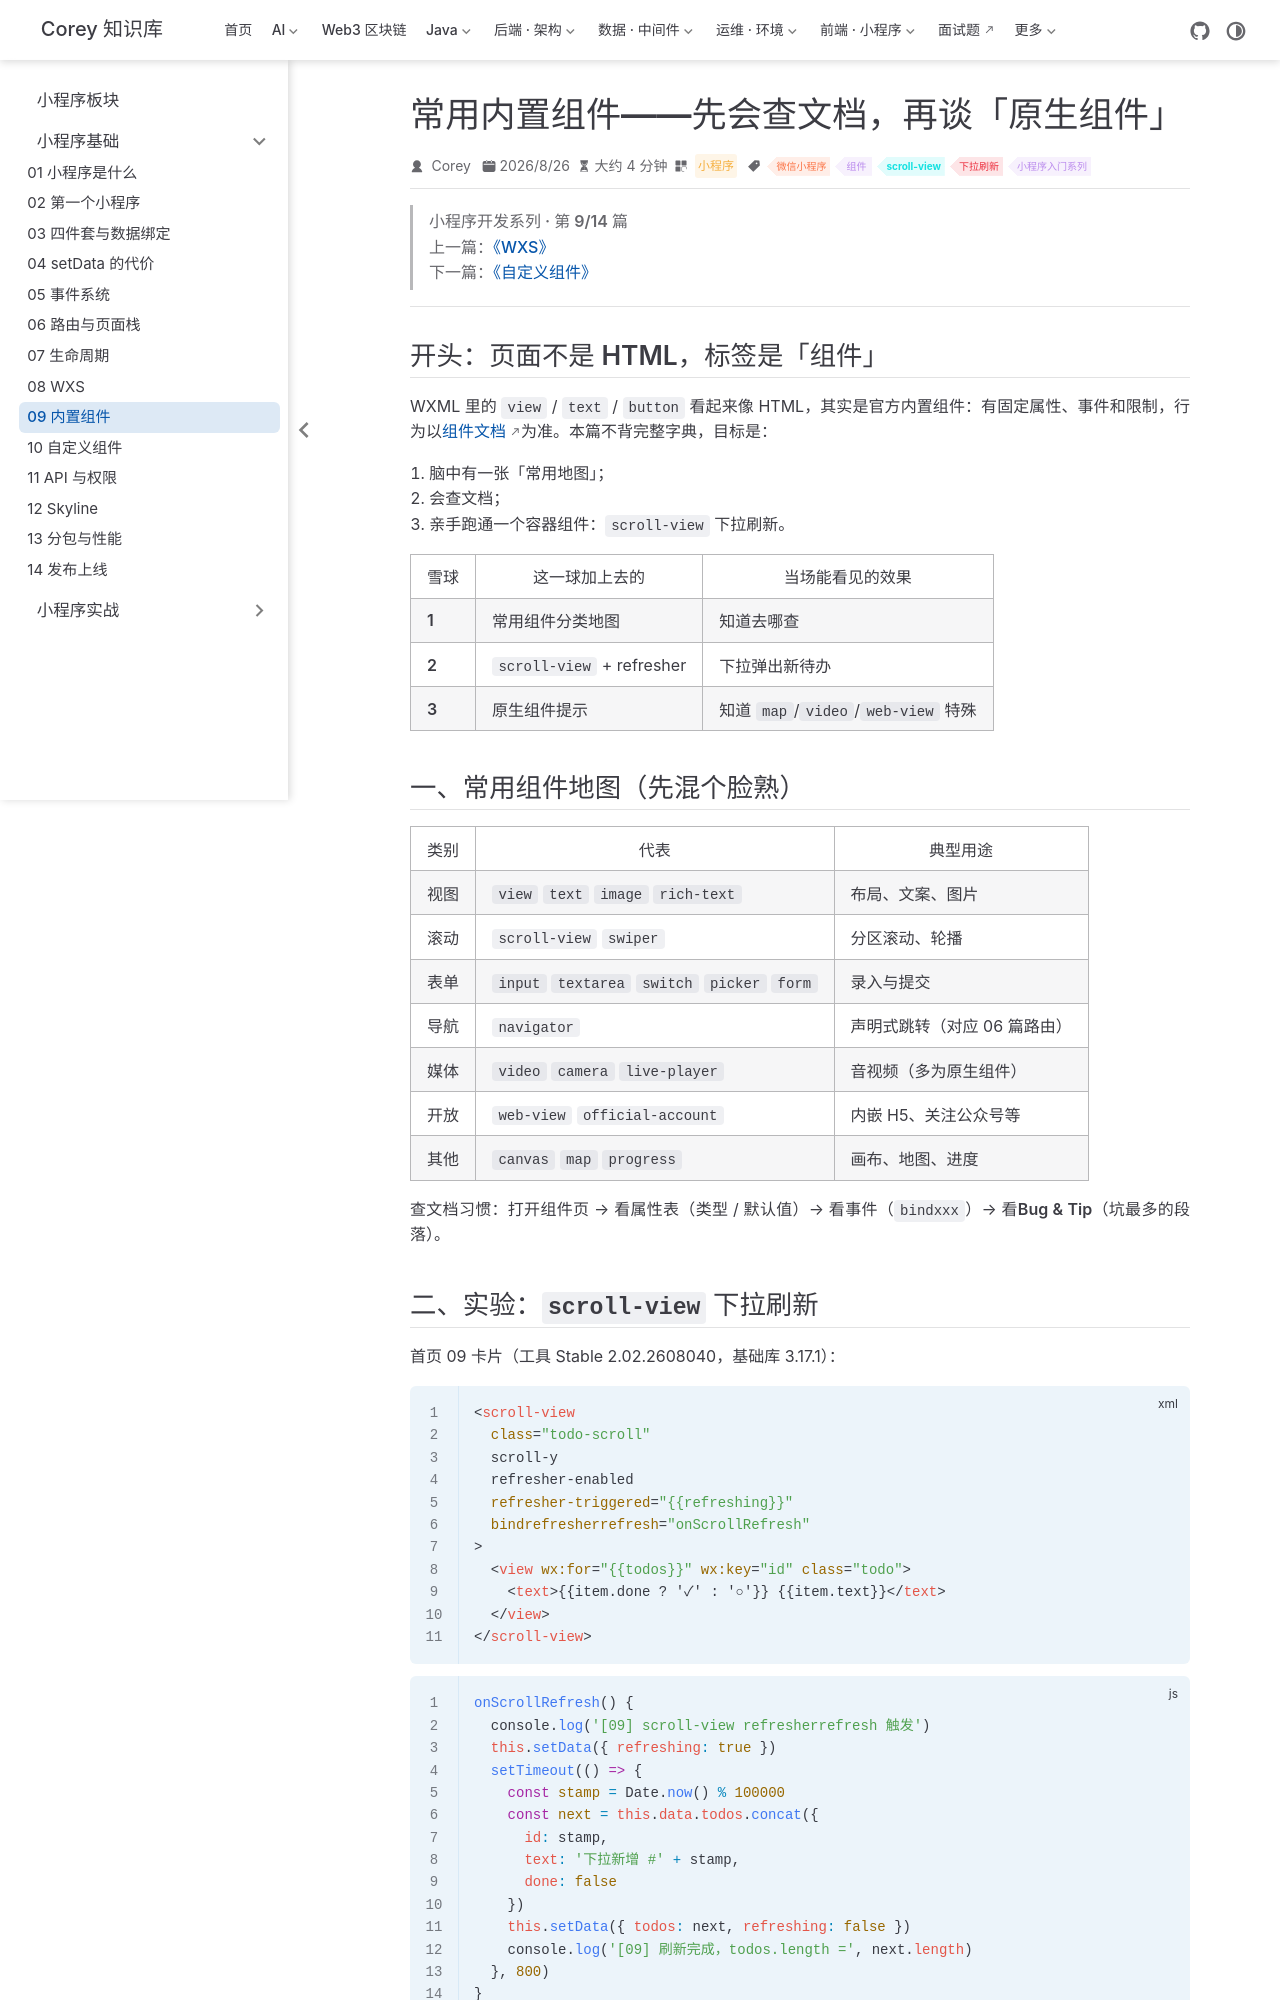

repository: code-corey/code-corey.github.io · page: 微信小程序/basics/mp-09-builtin-components.html · generator: jekyll

---
title: 常用内置组件——先会查文档，再谈「原生组件」
sidebarGroup: 小程序基础
shortTitle: 09 内置组件
order: 9
date: 2026-08-26T00:00:00.000Z
category: 小程序
tag:
  - 微信小程序
  - 组件
  - scroll-view
  - 下拉刷新
  - 小程序入门系列
description: 小程序页面由官方内置组件搭成。本篇给一张常用组件地图，并用 scroll-view 下拉刷新的真实日志，说明「容器组件」怎么接事件；顺带提原生组件与同层渲染，避免踩 web-view / 地图类坑。
---

> **小程序开发系列 · 第 9/14 篇**  
> 上一篇：[《WXS》](/微信小程序/basics/mp-08-wxs)  
> 下一篇：[《自定义组件》](/微信小程序/basics/mp-10-custom-components)

---

## 开头：页面不是 HTML，标签是「组件」

WXML 里的 `view` / `text` / `button` 看起来像 HTML，其实是**官方内置组件**：有固定属性、事件和限制，行为以[组件文档](https://developers.weixin.qq.com/miniprogram/dev/component/)为准。本篇不背完整字典，目标是：

1. 脑中有一张「常用地图」；
2. 会查文档；
3. 亲手跑通一个容器组件：`scroll-view` 下拉刷新。

| 雪球 | 这一球加上去的 | 当场能看见的效果 |
|------|----------------|------------------|
| **1** | 常用组件分类地图 | 知道去哪查 |
| **2** | `scroll-view` + refresher | 下拉弹出新待办 |
| **3** | 原生组件提示 | 知道 `map`/`video`/`web-view` 特殊 |

## 一、常用组件地图（先混个脸熟）

| 类别 | 代表 | 典型用途 |
|------|------|----------|
| 视图 | `view` `text` `image` `rich-text` | 布局、文案、图片 |
| 滚动 | `scroll-view` `swiper` | 分区滚动、轮播 |
| 表单 | `input` `textarea` `switch` `picker` `form` | 录入与提交 |
| 导航 | `navigator` | 声明式跳转（对应 06 篇路由） |
| 媒体 | `video` `camera` `live-player` | 音视频（多为原生组件） |
| 开放 | `web-view` `official-account` | 内嵌 H5、关注公众号等 |
| 其他 | `canvas` `map` `progress` | 画布、地图、进度 |

查文档习惯：打开组件页 → 看**属性表**（类型 / 默认值）→ 看**事件**（`bindxxx`）→ 看**Bug & Tip**（坑最多的段落）。
